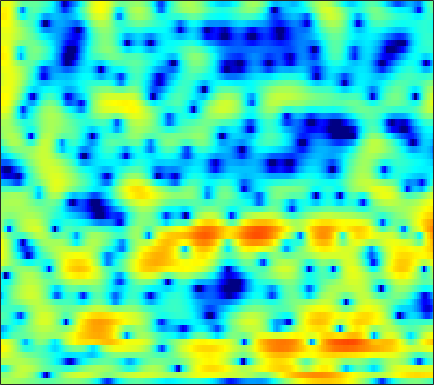

The table this chart was drawn from, first rows:
1.5771, 1.558, 1.5189, 1.4714, 1.4288, 1.3388, 1.2186, 1.1137, 0.96298, 0.78927, 0.58142, 0.4044, 0.14478, -0.13667, -0.35959, -0.67304, -0.97637, -1.1964, -1.457, -1.6516, -1.7823, -1.823, -1.7875, -1.6679
0.6792, 0.5323, 0.5829, 0.871, 1.187, 1.658, 2.1, 2.374, 2.624, 2.719, 2.644, 2.466, 2.054, 1.417, 0.7677, -0.3535, -1.86, -3.322, -5.925, -9.793, -16.51, -21.42, -13.26, -8.258
-4.564, -4.972, -4.232, -2.691, -1.487, -0.07956, 1.039, 1.69, 2.33, 2.73, 2.921, 2.947, 2.83, 2.554, 2.255, 1.754, 1.153, 0.665, -0.00145, -0.6347, -1.187, -1.527, -1.877, -2.128
2.167, 2.075, 2.01, 1.998, 2.014, 2.05, 2.077, 2.084, 2.057, 1.97, 1.829, 1.685, 1.443, 1.14, 0.878, 0.4858, 0.05106, -0.3024, -0.8007, -1.328, -1.894, -2.351, -3.001, -3.733
4.175, 3.964, 3.647, 3.29, 3.003, 2.591, 2.149, 1.807, 1.345, 0.8913, 0.4564, 0.1559, -0.2167, -0.5553, -0.7932, -1.092, -1.39, -1.635, -1.993, -2.393, -2.841, -3.196, -3.693, -4.195
6.119, 5.725, 5.128, 4.423, 3.819, 2.892, 1.816, 0.8976, -0.4668, -1.921, -3.271, -4.014, -4.384, -4.045, -3.567, -2.907, -2.411, -2.216, -2.204, -2.515, -3.176, -3.874, -5.022, -6.274
5.056, 4.612, 4.048, 3.478, 3.009, 2.245, 1.228, 0.232, -1.509, -3.89, -6.972, -9.136, -8.903, -6.036, -4.01, -2.007, -0.7047, -0.1202, 0.2405, 0.1493, -0.4017, -1.124, -2.521, -4.39
-6.794, -7.006, -5.909, -4.45, -3.512, -2.61, -2.036, -1.794, -1.643, -1.57, -1.482, -1.354, -1.048, -0.6116, -0.2082, 0.3515, 0.8531, 1.146, 1.417, 1.536, 1.513, 1.416, 1.222, 1.037
-9.538, -9.548, -8.237, -6.62, -5.593, -4.518, -3.723, -3.234, -2.661, -2.12, -1.563, -1.118, -0.4831, 0.1714, 0.6552, 1.246, 1.757, 2.078, 2.39, 2.563, 2.606, 2.552, 2.364, 2.069
-2.573, -2.859, -3.207, -3.549, -3.882, -4.449, -5.152, -5.703, -6.221, -6.051, -5, -3.835, -2.156, -0.5803, 0.4592, 1.613, 2.514, 3.046, 3.555, 3.834, 3.896, 3.801, 3.474, 2.895
-1.996, -2.169, -2.557, -3.153, -3.8, -5.019, -6.875, -8.905, -12.71, -15.15, -10.96, -7.564, -4.174, -1.724, -0.3114, 1.144, 2.21, 2.798, 3.338, 3.632, 3.704, 3.62, 3.337, 2.856
-3.538, -3.303, -3.075, -2.951, -2.938, -2.996, -3.11, -3.172, -3.125, -2.836, -2.243, -1.637, -0.7174, 0.1992, 0.8153, 1.513, 2.054, 2.333, 2.54, 2.578, 2.449, 2.259, 1.905, 1.467
-6.013, -5.085, -3.939, -2.938, -2.282, -1.522, -0.8676, -0.4255, 0.1081, 0.6056, 1.088, 1.436, 1.855, 2.207, 2.413, 2.579, 2.606, 2.522, 2.266, 1.832, 1.224, 0.6709, -0.1716, -1.057
-8.967, -6.822, -4.651, -2.97, -1.928, -0.7723, 0.1954, 0.8226, 1.54, 2.15, 2.646, 2.942, 3.228, 3.392, 3.429, 3.346, 3.074, 2.746, 2.12, 1.232, 0.04837, -1.086, -3.032, -5.647
-5.857, -5.059, -3.971, -2.896, -2.107, -1.089, -0.1299, 0.5345, 1.326, 1.999, 2.532, 2.837, 3.116, 3.24, 3.228, 3.077, 2.755, 2.402, 1.768, 0.9291, -0.1318, -1.1, -2.621, -4.429
-4.925, -5.362, -5.524, -5.035, -4.302, -3.047, -1.744, -0.8408, 0.218, 1.062, 1.704, 2.057, 2.371, 2.501, 2.48, 2.308, 2.007, 1.69, 1.169, 0.5742, -0.06188, -0.5184, -1.06, -1.45
-6.359, -10.34, -21.98, -15.29, -9.466, -5.28, -2.712, -1.35, -0.01922, 0.8933, 1.512, 1.813, 2.024, 2.055, 1.972, 1.694, 1.232, 0.7689, 0.01421, -0.8402, -1.682, -2.174, -2.455, -2.158
0.4651, -0.7129, -1.832, -2.123, -1.859, -1.187, -0.5069, -0.09249, 0.2813, 0.4881, 0.5688, 0.5611, 0.4753, 0.3271, 0.1924, -0.1034, -0.6131, -1.175, -2.302, -4.079, -6.922, -10.43, -17.49, -11.49
4.152, 3.425, 2.502, 1.656, 1.058, 0.2799, -0.5075, -1.142, -2.059, -3.026, -4.028, -4.683, -5.247, -5.356, -5.186, -4.703, -4.206, -3.977, -3.948, -4.276, -4.872, -5.259, -5.263, -4.242
5.133, 4.341, 3.182, 1.919, 0.8861, -0.6301, -2.315, -3.717, -5.81, -8.288, -11.41, -14.52, -20.39, -19.73, -14.95, -10.56, -7.601, -6.011, -4.428, -3.25, -2.346, -1.74, -0.9873, -0.1789
5.323, 4.464, 3.151, 1.603, 0.2875, -1.707, -4.057, -6.059, -8.986, -11.95, -14.19, -15.11, -15.03, -13.48, -11.7, -8.883, -6.325, -4.762, -3.031, -1.656, -0.5777, 0.05331, 0.7471, 1.311
5.131, 4.27, 2.952, 1.448, 0.2015, -1.704, -4.007, -6.166, -9.955, -15.84, -21.21, -16.26, -11.24, -7.789, -5.919, -3.882, -2.23, -1.24, -0.148, 0.6204, 1.127, 1.349, 1.516, 1.573
3.808, 2.682, 1.082, -0.3624, -1.188, -1.893, -2.326, -2.63, -3.004, -3.248, -3.077, -2.658, -1.677, -0.6357, 0.1772, 1.115, 1.807, 2.164, 2.391, 2.272, 1.818, 1.271, 0.2734, -0.8351
1.123, -1.143, -5.709, -14.06, -15.21, -7.474, -3.664, -1.911, -0.3406, 0.7771, 1.612, 2.139, 2.753, 3.261, 3.545, 3.798, 3.849, 3.738, 3.288, 2.496, 1.228, -0.128, -2.754, -6.938
0.6409, -0.5261, -2.169, -3.348, -3.549, -2.829, -1.607, -0.6778, 0.3997, 1.275, 1.942, 2.348, 2.724, 2.983, 3.07, 3.048, 2.861, 2.588, 2.028, 1.239, 0.1742, -0.8095, -2.291, -3.89
1.187, 0.8392, 0.4518, 0.2063, 0.1444, 0.2298, 0.4597, 0.6933, 1.036, 1.343, 1.594, 1.729, 1.838, 1.847, 1.799, 1.644, 1.391, 1.131, 0.717, 0.1844, -0.4302, -0.9458, -1.673, -2.429
1.347, 1.332, 1.317, 1.312, 1.328, 1.361, 1.416, 1.459, 1.501, 1.511, 1.479, 1.405, 1.264, 1.044, 0.8477, 0.5597, 0.2543, 0.03724, -0.2441, -0.5087, -0.7759, -0.994, -1.361, -1.79
1.204, 1.413, 1.615, 1.756, 1.827, 1.889, 1.91, 1.896, 1.823, 1.692, 1.467, 1.236, 0.8094, 0.2774, -0.1976, -0.859, -1.441, -1.737, -1.862, -1.656, -1.291, -1.009, -0.728, -0.6532
0.4428, 0.7793, 1.087, 1.288, 1.367, 1.428, 1.434, 1.424, 1.379, 1.274, 1.055, 0.7932, 0.1984, -0.7157, -1.737, -3.686, -6.386, -8.469, -8.503, -5.472, -2.607, -1.009, 0.5048, 1.407
-2.868, -2.639, -2.491, -2.501, -2.582, -2.747, -2.898, -2.938, -2.807, -2.497, -2.101, -1.857, -1.724, -2.009, -2.554, -3.842, -5.752, -7.056, -6.793, -4.062, -1.265, 0.4145, 2.083, 3.201
-8.931, -9.105, -9.493, -10.06, -10.57, -11.52, -12.8, -13.84, -14.13, -12.1, -9.201, -7.312, -5.305, -3.896, -3.123, -2.37, -1.77, -1.315, -0.5514, 0.3787, 1.403, 2.144, 3.014, 3.678
-15.34, -16.67, -18.44, -19.16, -18.98, -18.67, -19.35, -20.7, -21.75, -17.38, -12.5, -9.653, -6.731, -4.498, -3.166, -1.732, -0.5689, 0.1701, 1.059, 1.832, 2.509, 2.948, 3.416, 3.759
-17.74, -20.45, -25.56, -26.46, -22.21, -18.17, -15.56, -13.98, -12.09, -10.13, -8.04, -6.527, -4.61, -2.935, -1.823, -0.5439, 0.5303, 1.213, 1.976, 2.586, 3.053, 3.308, 3.534, 3.632
-12.85, -13.05, -13.09, -12.62, -11.93, -10.67, -9.27, -8.209, -6.791, -5.413, -4.095, -3.148, -1.945, -0.8308, -0.07869, 0.8285, 1.604, 2.11, 2.642, 3.034, 3.268, 3.342, 3.316, 3.125
-8.889, -8.194, -7.373, -6.512, -5.874, -5, -4.13, -3.496, -2.695, -1.928, -1.22, -0.6899, -0.03835, 0.6094, 1.073, 1.666, 2.208, 2.557, 2.925, 3.145, 3.184, 3.081, 2.738, 2.171
-5.788, -4.59, -3.274, -2.248, -1.611, -0.9367, -0.4148, -0.1204, 0.1484, 0.283, 0.3399, 0.3455, 0.3917, 0.5236, 0.7537, 1.21, 1.787, 2.218, 2.726, 3.037, 3.085, 2.904, 2.322, 1.318
-2.186, -1.072, 0.1186, 0.9745, 1.435, 1.814, 1.927, 1.836, 1.485, 0.8318, -0.1392, -1.106, -2.542, -3.74, -3.908, -2.854, -1.105, 0.1845, 1.571, 2.502, 2.962, 2.993, 2.613, 1.683
0.1251, 0.7935, 1.476, 1.928, 2.101, 2.122, 1.874, 1.501, 0.7216, -0.4333, -2.133, -3.9, -7.431, -13.76, -18.02, -10.06, -5.01, -2.598, -0.3873, 1.068, 1.942, 2.285, 2.368, 2.061
0.8085, 1.146, 1.427, 1.506, 1.421, 1.116, 0.6146, 0.1171, -0.7022, -1.658, -2.704, -3.495, -4.465, -5.013, -4.984, -4.273, -3.054, -2.028, -0.7868, 0.2525, 1.018, 1.413, 1.699, 1.756
1.555, 1.724, 1.736, 1.487, 1.132, 0.4308, -0.4807, -1.256, -2.333, -3.32, -4.016, -4.288, -4.336, -3.991, -3.571, -2.832, -1.978, -1.298, -0.4327, 0.3271, 0.9521, 1.292, 1.61, 1.747
3, 3.094, 2.912, 2.354, 1.683, 0.4235, -1.313, -2.935, -5.52, -8.245, -9.77, -9.369, -7.64, -5.848, -4.673, -3.27, -2.054, -1.261, -0.287, 0.5188, 1.16, 1.521, 1.844, 1.94
4.682, 4.74, 4.469, 3.794, 2.993, 1.492, -0.6166, -2.721, -6.426, -11.59, -15.63, -13.44, -9.938, -7.58, -6.266, -4.783, -3.421, -2.451, -1.256, -0.2326, 0.56, 1.006, 1.327, 1.386
5.652, 5.708, 5.5, 4.953, 4.309, 3.131, 1.607, 0.2529, -1.734, -3.736, -5.549, -6.708, -8.125, -9.392, -10, -9.709, -7.955, -6.264, -4.257, -2.644, -1.495, -0.9242, -0.5138, -0.4741
5.575, 5.71, 5.665, 5.342, 4.917, 4.108, 3.042, 2.08, 0.5806, -1.151, -3.166, -4.982, -7.963, -12.3, -17.44, -20.06, -13.01, -9.748, -6.941, -5.076, -3.858, -3.279, -2.836, -2.822
4.621, 4.943, 5.144, 5.087, 4.878, 4.379, 3.636, 2.929, 1.79, 0.4395, -1.107, -2.378, -4.139, -5.858, -6.876, -7.662, -7.719, -7.416, -6.864, -6.329, -5.84, -5.533, -5.268, -5.186
3.579, 4.146, 4.623, 4.809, 4.77, 4.498, 3.992, 3.478, 2.631, 1.616, 0.4595, -0.4679, -1.767, -3.091, -4.071, -5.311, -6.479, -7.296, -8.193, -8.812, -8.99, -8.833, -8.416, -7.889
3.297, 3.962, 4.532, 4.784, 4.787, 4.579, 4.163, 3.728, 3.015, 2.163, 1.191, 0.3827, -0.8243, -2.185, -3.352, -5.15, -7.354, -9.411, -12.93, -16.98, -17.9, -15.68, -12.76, -10.85
3.999, 4.476, 4.826, 4.875, 4.739, 4.356, 3.797, 3.29, 2.544, 1.766, 0.9618, 0.3279, -0.6057, -1.69, -2.65, -4.237, -6.244, -8.139, -11.15, -14.26, -15.18, -14.01, -12.16, -10.91
5.264, 5.441, 5.402, 5.041, 4.566, 3.672, 2.536, 1.607, 0.4434, -0.4096, -0.8539, -0.988, -1.089, -1.296, -1.592, -2.223, -3.093, -3.869, -4.959, -5.944, -6.724, -7.171, -7.666, -8.221
6.338, 6.31, 5.968, 5.216, 4.342, 2.669, 0.2453, -2.199, -6.501, -9.632, -7.058, -4.672, -2.509, -1.29, -0.8096, -0.5772, -0.7138, -0.9829, -1.519, -2.186, -2.964, -3.603, -4.571, -5.74
5.929, 5.912, 5.586, 4.872, 4.046, 2.511, 0.398, -1.592, -4.528, -6.241, -5.207, -3.748, -2.105, -1.014, -0.5349, -0.239, -0.2679, -0.4562, -0.8874, -1.508, -2.272, -2.93, -3.952, -5.159
4.614, 4.767, 4.705, 4.356, 3.918, 3.131, 2.183, 1.435, 0.5242, -0.1418, -0.4758, -0.5649, -0.5638, -0.5725, -0.6396, -0.8627, -1.229, -1.604, -2.206, -2.908, -3.679, -4.322, -5.24, -6.253
3.886, 4.198, 4.37, 4.289, 4.089, 3.667, 3.122, 2.664, 2.038, 1.433, 0.8657, 0.4656, -0.06766, -0.6421, -1.112, -1.827, -2.648, -3.328, -4.289, -5.231, -6.109, -6.699, -7.375, -7.965
4.186, 4.513, 4.706, 4.644, 4.45, 4.031, 3.468, 2.981, 2.288, 1.583, 0.8759, 0.3528, -0.3788, -1.19, -1.893, -2.993, -4.346, -5.531, -7.318, -9.166, -10.65, -11.14, -11.04, -10.55
5.282, 5.468, 5.469, 5.199, 4.823, 4.109, 3.183, 2.402, 1.318, 0.3174, -0.4805, -0.9521, -1.478, -2.042, -2.6, -3.663, -5.235, -6.865, -9.954, -14.96, -26.41, -26.32, -16.55, -12.87
6.36, 6.411, 6.231, 5.724, 5.099, 3.886, 2.185, 0.5608, -2.036, -4.601, -5.663, -5.155, -3.949, -3.089, -2.826, -3.002, -3.735, -4.641, -6.237, -8.079, -9.595, -10.04, -9.816, -9.222
5.925, 6.109, 6.091, 5.684, 5.077, 3.79, 1.846, -0.2085, -4.072, -9.849, -12.03, -8.395, -4.902, -2.994, -2.214, -1.755, -1.779, -2.038, -2.587, -3.275, -3.96, -4.455, -5.092, -5.826
3.393, 4.162, 4.748, 4.851, 4.628, 3.958, 2.905, 1.92, 0.5005, -0.7602, -1.534, -1.732, -1.648, -1.43, -1.319, -1.27, -1.37, -1.525, -1.843, -2.254, -2.764, -3.236, -3.986, -4.959
